Run: headless pygame with SDL's dummy video driver; simulated clock (each Clock.tick advances the game by its frame time, no real sleeping); random seed 0; keys injected as events and as key.get_pressed() state; no mouse input.
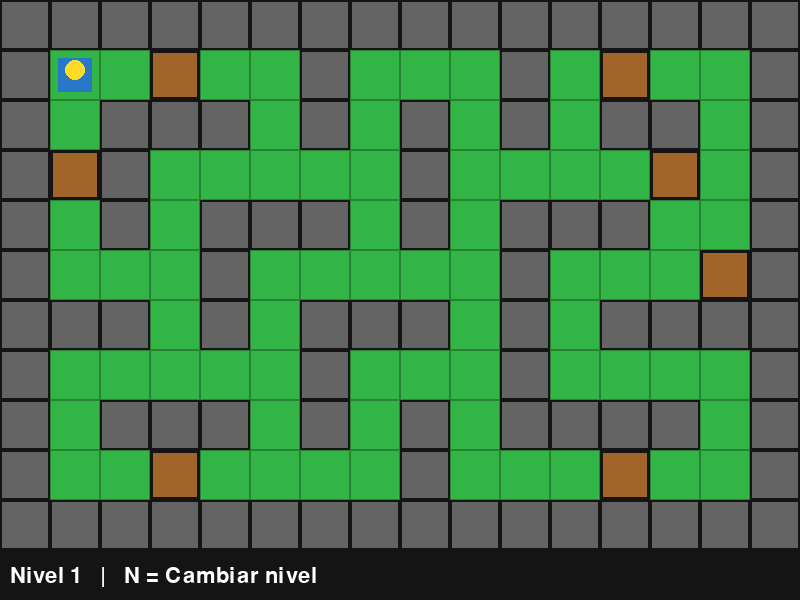
Frame 1 of 4 · flips 1–60 · no input
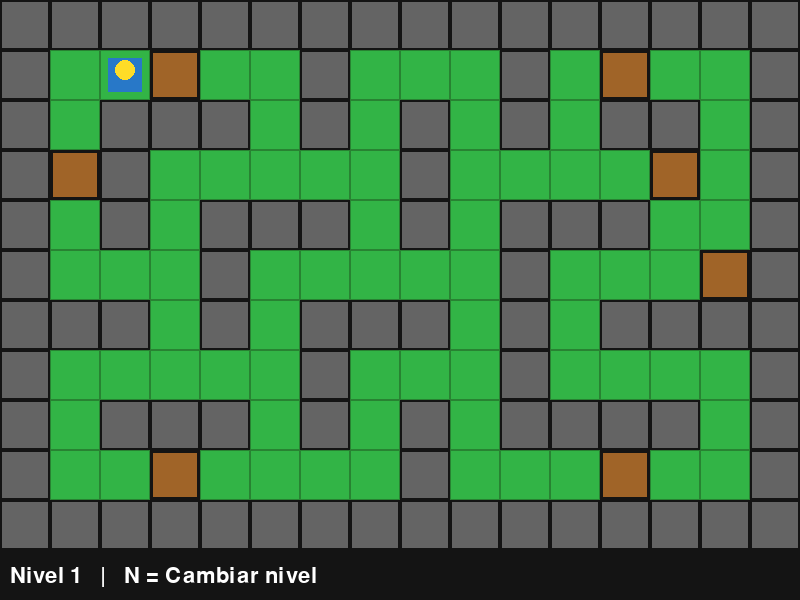
Frame 2 of 4 · flips 61–180 · tapped SPACE, RETURN · held RIGHT (→), D
Frame 3 of 4 · flips 181–300 · held DOWN (↓), S · screen unchanged from frame 2, image omitted
Frame 4 of 4 · flips 301–420 · held LEFT (←), A, UP (↑), W · screen unchanged from frame 3, image omitted

The pygame program that drew these frames:

import pygame
import sys

pygame.init()

# -----------------------------
# CONFIGURACIÓN
# -----------------------------
ANCHO = 800
ALTO = 600
TAM = 50

pantalla = pygame.display.set_mode((ANCHO, ALTO))
pygame.display.set_caption("Bomberman - 2 Niveles")

reloj = pygame.time.Clock()

# Colores
NEGRO = (20, 20, 20)
BLANCO = (255, 255, 255)
AZUL = (40, 120, 200)
VERDE = (50, 180, 70)
GRIS = (100, 100, 100)
MARRON = (160, 100, 40)
ROJO = (220, 40, 40)
AMARILLO = (255, 220, 40)

# -----------------------------
# MAPA 1
# 1 = pared
# 2 = bloque destruible
# 0 = espacio
# -----------------------------

mapa1 = [
    [1,1,1,1,1,1,1,1,1,1,1,1,1,1,1,1],
    [1,0,0,2,0,0,1,0,0,0,1,0,2,0,0,1],
    [1,0,1,1,1,0,1,0,1,0,1,0,1,1,0,1],
    [1,2,1,0,0,0,0,0,1,0,0,0,0,2,0,1],
    [1,0,1,0,1,1,1,0,1,0,1,1,1,0,0,1],
    [1,0,0,0,1,0,0,0,0,0,1,0,0,0,2,1],
    [1,1,1,0,1,0,1,1,1,0,1,0,1,1,1,1],
    [1,0,0,0,0,0,1,0,0,0,1,0,0,0,0,1],
    [1,0,1,1,1,0,1,0,1,0,1,1,1,1,0,1],
    [1,0,0,2,0,0,0,0,1,0,0,0,2,0,0,1],
    [1,1,1,1,1,1,1,1,1,1,1,1,1,1,1,1]
]

# -----------------------------
# MAPA 2
# -----------------------------

mapa2 = [
    [1,1,1,1,1,1,1,1,1,1,1,1,1,1,1,1],
    [1,0,2,0,0,1,0,0,2,0,0,1,0,0,0,1],
    [1,0,1,1,0,1,0,1,1,1,0,1,1,1,0,1],
    [1,0,0,0,0,0,0,1,0,0,0,0,0,2,0,1],
    [1,1,1,0,1,1,0,1,0,1,1,1,1,0,0,1],
    [1,0,0,0,0,0,0,0,0,0,0,0,1,0,2,1],
    [1,0,1,1,1,1,1,1,1,0,1,0,1,1,1,1],
    [1,0,0,0,0,0,0,0,0,0,1,0,0,0,0,1],
    [1,0,1,1,1,0,1,1,1,0,1,1,1,1,0,1],
    [1,0,0,2,0,0,0,0,0,0,0,0,2,0,0,1],
    [1,1,1,1,1,1,1,1,1,1,1,1,1,1,1,1]
]

# -----------------------------
# JUGADOR
# -----------------------------

jugador_x = 1
jugador_y = 1

nivel = 1


# -----------------------------
# DIBUJAR MAPA
# -----------------------------

def dibujar_mapa(mapa):

    for fila in range(len(mapa)):
        for columna in range(len(mapa[fila])):

            x = columna * TAM
            y = fila * TAM

            if mapa[fila][columna] == 1:

                # Pared
                pygame.draw.rect(
                    pantalla,
                    GRIS,
                    (x, y, TAM, TAM)
                )

                pygame.draw.rect(
                    pantalla,
                    NEGRO,
                    (x, y, TAM, TAM),
                    2
                )

            elif mapa[fila][columna] == 2:

                # Bloque destruible
                pygame.draw.rect(
                    pantalla,
                    MARRON,
                    (x + 3, y + 3, TAM - 6, TAM - 6)
                )

                pygame.draw.rect(
                    pantalla,
                    NEGRO,
                    (x, y, TAM, TAM),
                    2
                )

            else:

                # Piso
                pygame.draw.rect(
                    pantalla,
                    VERDE,
                    (x, y, TAM, TAM)
                )

                pygame.draw.rect(
                    pantalla,
                    (40, 130, 50),
                    (x, y, TAM, TAM),
                    1
                )


# -----------------------------
# BUCLE DEL JUEGO
# -----------------------------

while True:

    for evento in pygame.event.get():

        if evento.type == pygame.QUIT:
            pygame.quit()
            sys.exit()

        # Cambiar de nivel con N
        if evento.type == pygame.KEYDOWN:

            if evento.key == pygame.K_n:

                if nivel == 1:
                    nivel = 2
                    jugador_x = 1
                    jugador_y = 1

                else:
                    nivel = 1
                    jugador_x = 1
                    jugador_y = 1


    # -------------------------
    # MOVIMIENTO
    # -------------------------

    teclas = pygame.key.get_pressed()

    if nivel == 1:
        mapa_actual = mapa1
    else:
        mapa_actual = mapa2

    nuevo_x = jugador_x
    nuevo_y = jugador_y

    if teclas[pygame.K_LEFT]:
        nuevo_x -= 1

    if teclas[pygame.K_RIGHT]:
        nuevo_x += 1

    if teclas[pygame.K_UP]:
        nuevo_y -= 1

    if teclas[pygame.K_DOWN]:
        nuevo_y += 1

    # Comprobar que no atraviese paredes
    if mapa_actual[nuevo_y][nuevo_x] == 0:

        jugador_x = nuevo_x
        jugador_y = nuevo_y


    # -------------------------
    # DIBUJAR
    # -------------------------

    pantalla.fill(NEGRO)

    dibujar_mapa(mapa_actual)

    # Jugador
    pygame.draw.rect(
        pantalla,
        AZUL,
        (
            jugador_x * TAM + 8,
            jugador_y * TAM + 8,
            TAM - 16,
            TAM - 16
        )
    )

    # Cabeza
    pygame.draw.circle(
        pantalla,
        AMARILLO,
        (
            jugador_x * TAM + 25,
            jugador_y * TAM + 20
        ),
        10
    )

    # Texto del nivel
    fuente = pygame.font.Font(None, 32)

    texto = fuente.render(
        f"Nivel {nivel}   |   N = Cambiar nivel",
        True,
        BLANCO
    )

    pantalla.blit(texto, (10, 565))

    pygame.display.flip()

    reloj.tick(10)
